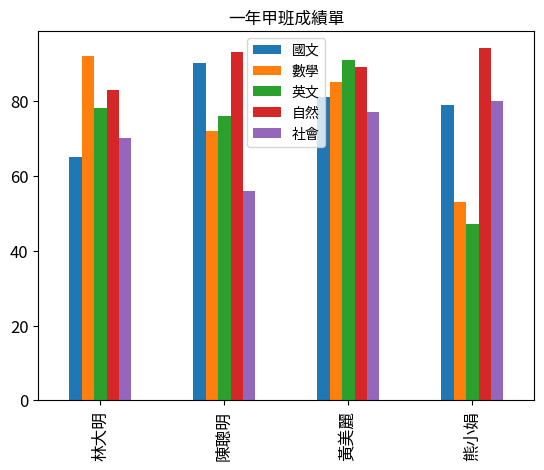

Reproduce this figure in Python.
import pandas as pd
import matplotlib.pyplot as plt

datas = [[65,92,78,83,70], [90,72,76,93,56], [81,85,91,89,77], [79,53,47,94,80]]
indexs = ["林大明", "陳聰明", "黃美麗", "熊小娟"]
columns = ["國文", "數學", "英文", "自然", "社會"]
df = pd.DataFrame(datas, columns=columns,  index=indexs)
df.plot(kind='bar', title='一年甲班成績單', fontsize=12)
plt.show()